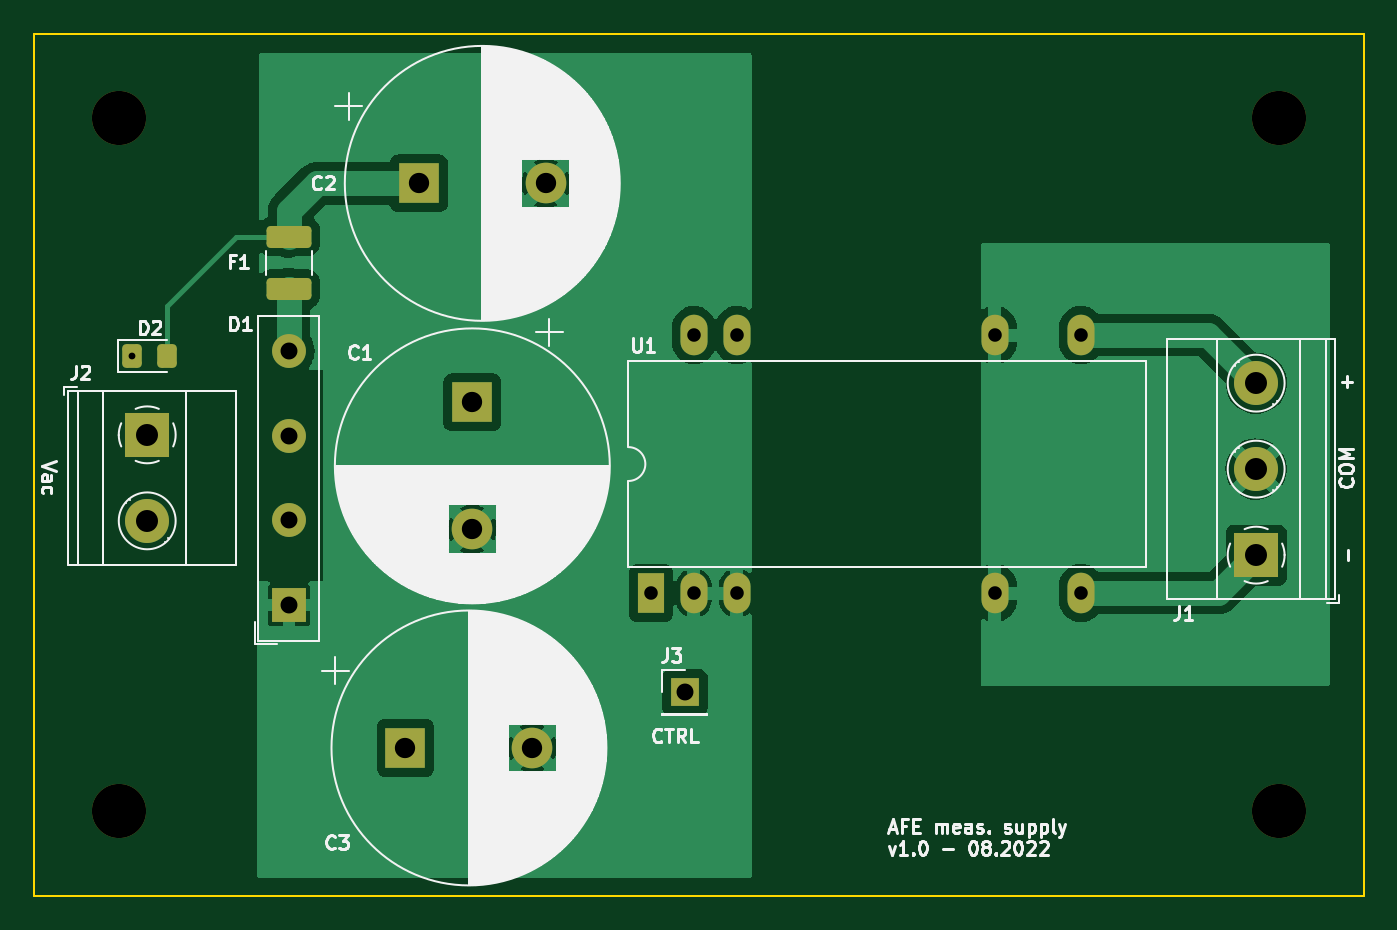
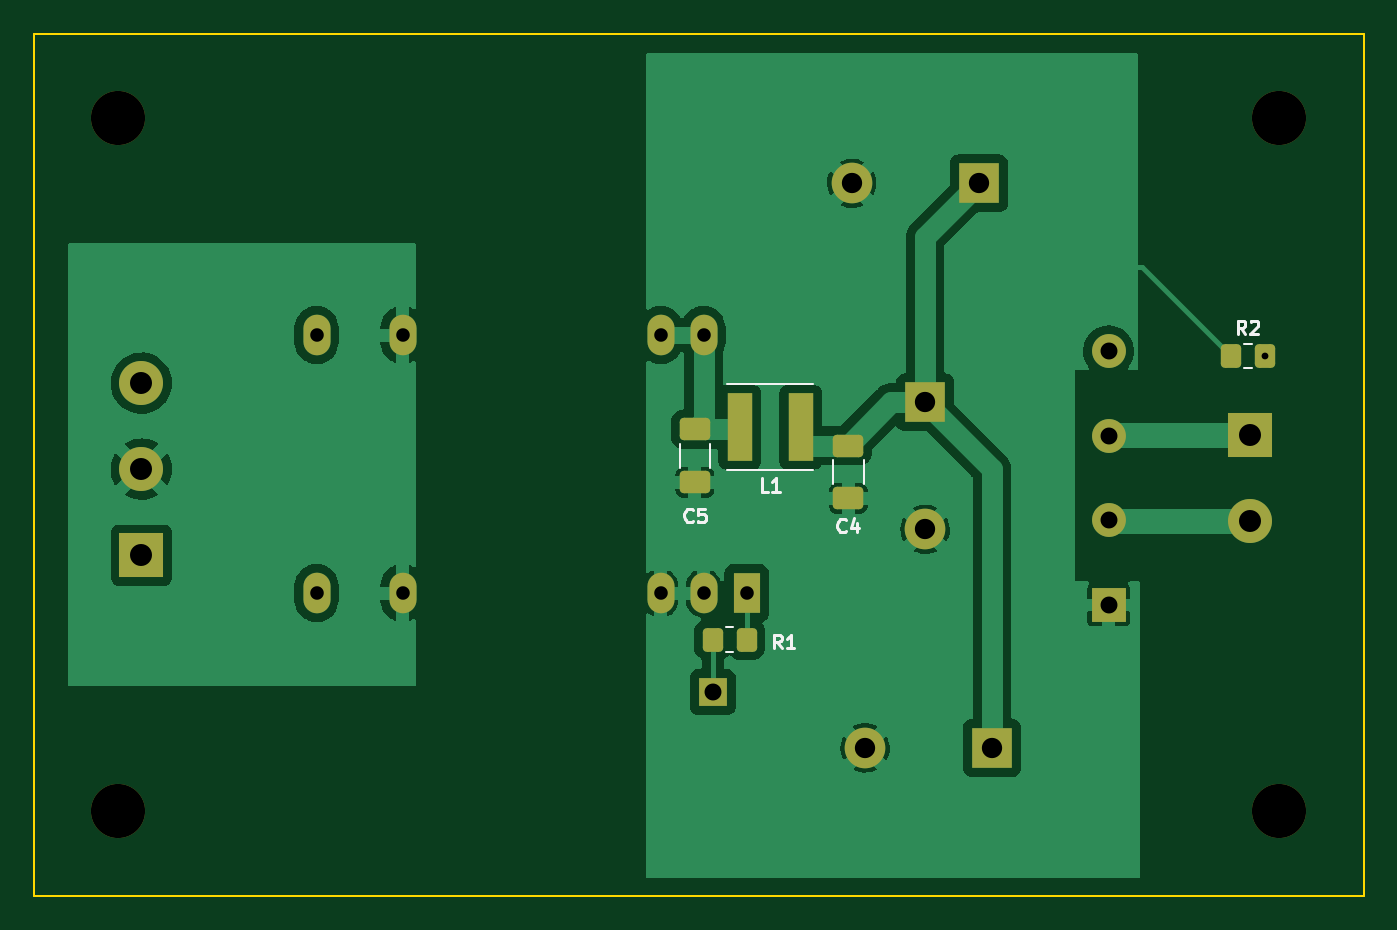
Circuit board: 11 layer files. Board 78.5 x 50.9 mm.
- bottom_copper: afe-power-supply-B_Cu.gbl (58546 bytes)
- bottom_mask: afe-power-supply-B_Mask.gbs (2592 bytes)
- paste: afe-power-supply-B_Paste.gbp (1550 bytes)
- bottom_silk: afe-power-supply-B_Silkscreen.gbo (5790 bytes)
- outline: afe-power-supply-Edge_Cuts.gm1 (781 bytes)
- top_copper: afe-power-supply-F_Cu.gtl (51246 bytes)
- top_mask: afe-power-supply-F_Mask.gts (2402 bytes)
- paste: afe-power-supply-F_Paste.gtp (1360 bytes)
- top_silk: afe-power-supply-F_Silkscreen.gto (62458 bytes)
- drill: afe-power-supply-NPTH.drl (394 bytes)
- drill: afe-power-supply-PTH.drl (946 bytes)

=== bottom_copper: afe-power-supply-B_Cu.gbl (58546 bytes, source omitted) ===
=== bottom_mask: afe-power-supply-B_Mask.gbs (2592 bytes, source withheld) ===
=== paste: afe-power-supply-B_Paste.gbp (1550 bytes, source withheld) ===
=== bottom_silk: afe-power-supply-B_Silkscreen.gbo ===
G04 #@! TF.GenerationSoftware,KiCad,Pcbnew,(6.0.6)*
G04 #@! TF.CreationDate,2022-08-27T12:40:56+02:00*
G04 #@! TF.ProjectId,afe-power-supply,6166652d-706f-4776-9572-2d737570706c,rev?*
G04 #@! TF.SameCoordinates,Original*
G04 #@! TF.FileFunction,Legend,Bot*
G04 #@! TF.FilePolarity,Positive*
%FSLAX46Y46*%
G04 Gerber Fmt 4.6, Leading zero omitted, Abs format (unit mm)*
G04 Created by KiCad (PCBNEW (6.0.6)) date 2022-08-27 12:40:56*
%MOMM*%
%LPD*%
G01*
G04 APERTURE LIST*
G04 Aperture macros list*
%AMRoundRect*
0 Rectangle with rounded corners*
0 $1 Rounding radius*
0 $2 $3 $4 $5 $6 $7 $8 $9 X,Y pos of 4 corners*
0 Add a 4 corners polygon primitive as box body*
4,1,4,$2,$3,$4,$5,$6,$7,$8,$9,$2,$3,0*
0 Add four circle primitives for the rounded corners*
1,1,$1+$1,$2,$3*
1,1,$1+$1,$4,$5*
1,1,$1+$1,$6,$7*
1,1,$1+$1,$8,$9*
0 Add four rect primitives between the rounded corners*
20,1,$1+$1,$2,$3,$4,$5,0*
20,1,$1+$1,$4,$5,$6,$7,0*
20,1,$1+$1,$6,$7,$8,$9,0*
20,1,$1+$1,$8,$9,$2,$3,0*%
G04 Aperture macros list end*
%ADD10C,0.150000*%
%ADD11C,0.120000*%
%ADD12C,3.200000*%
%ADD13R,2.400000X2.400000*%
%ADD14C,2.400000*%
%ADD15R,2.600000X2.600000*%
%ADD16C,2.600000*%
%ADD17R,1.700000X1.700000*%
%ADD18R,1.600000X2.400000*%
%ADD19O,1.600000X2.400000*%
%ADD20R,2.000000X2.000000*%
%ADD21C,2.000000*%
%ADD22RoundRect,0.250000X-0.650000X0.412500X-0.650000X-0.412500X0.650000X-0.412500X0.650000X0.412500X0*%
%ADD23RoundRect,0.250000X-0.350000X-0.450000X0.350000X-0.450000X0.350000X0.450000X-0.350000X0.450000X0*%
%ADD24R,1.500000X4.000000*%
G04 APERTURE END LIST*
D10*
X102383333Y-41735714D02*
X102421428Y-41773809D01*
X102535714Y-41811904D01*
X102611904Y-41811904D01*
X102726190Y-41773809D01*
X102802380Y-41697619D01*
X102840476Y-41621428D01*
X102878571Y-41469047D01*
X102878571Y-41354761D01*
X102840476Y-41202380D01*
X102802380Y-41126190D01*
X102726190Y-41050000D01*
X102611904Y-41011904D01*
X102535714Y-41011904D01*
X102421428Y-41050000D01*
X102383333Y-41088095D01*
X101697619Y-41278571D02*
X101697619Y-41811904D01*
X101888095Y-40973809D02*
X102078571Y-41545238D01*
X101583333Y-41545238D01*
X111433333Y-41135714D02*
X111471428Y-41173809D01*
X111585714Y-41211904D01*
X111661904Y-41211904D01*
X111776190Y-41173809D01*
X111852380Y-41097619D01*
X111890476Y-41021428D01*
X111928571Y-40869047D01*
X111928571Y-40754761D01*
X111890476Y-40602380D01*
X111852380Y-40526190D01*
X111776190Y-40450000D01*
X111661904Y-40411904D01*
X111585714Y-40411904D01*
X111471428Y-40450000D01*
X111433333Y-40488095D01*
X110709523Y-40411904D02*
X111090476Y-40411904D01*
X111128571Y-40792857D01*
X111090476Y-40754761D01*
X111014285Y-40716666D01*
X110823809Y-40716666D01*
X110747619Y-40754761D01*
X110709523Y-40792857D01*
X110671428Y-40869047D01*
X110671428Y-41059523D01*
X110709523Y-41135714D01*
X110747619Y-41173809D01*
X110823809Y-41211904D01*
X111014285Y-41211904D01*
X111090476Y-41173809D01*
X111128571Y-41135714D01*
X78783333Y-30111904D02*
X79050000Y-29730952D01*
X79240476Y-30111904D02*
X79240476Y-29311904D01*
X78935714Y-29311904D01*
X78859523Y-29350000D01*
X78821428Y-29388095D01*
X78783333Y-29464285D01*
X78783333Y-29578571D01*
X78821428Y-29654761D01*
X78859523Y-29692857D01*
X78935714Y-29730952D01*
X79240476Y-29730952D01*
X78478571Y-29388095D02*
X78440476Y-29350000D01*
X78364285Y-29311904D01*
X78173809Y-29311904D01*
X78097619Y-29350000D01*
X78059523Y-29388095D01*
X78021428Y-29464285D01*
X78021428Y-29540476D01*
X78059523Y-29654761D01*
X78516666Y-30111904D01*
X78021428Y-30111904D01*
X106983333Y-39411904D02*
X107364285Y-39411904D01*
X107364285Y-38611904D01*
X106297619Y-39411904D02*
X106754761Y-39411904D01*
X106526190Y-39411904D02*
X106526190Y-38611904D01*
X106602380Y-38726190D01*
X106678571Y-38802380D01*
X106754761Y-38840476D01*
X106183333Y-48661904D02*
X106450000Y-48280952D01*
X106640476Y-48661904D02*
X106640476Y-47861904D01*
X106335714Y-47861904D01*
X106259523Y-47900000D01*
X106221428Y-47938095D01*
X106183333Y-48014285D01*
X106183333Y-48128571D01*
X106221428Y-48204761D01*
X106259523Y-48242857D01*
X106335714Y-48280952D01*
X106640476Y-48280952D01*
X105421428Y-48661904D02*
X105878571Y-48661904D01*
X105650000Y-48661904D02*
X105650000Y-47861904D01*
X105726190Y-47976190D01*
X105802380Y-48052380D01*
X105878571Y-48090476D01*
D11*
X101340000Y-37538748D02*
X101340000Y-38961252D01*
X103160000Y-37538748D02*
X103160000Y-38961252D01*
X110390000Y-36588748D02*
X110390000Y-38011252D01*
X112210000Y-36588748D02*
X112210000Y-38011252D01*
X78422936Y-30665000D02*
X78877064Y-30665000D01*
X78422936Y-32135000D02*
X78877064Y-32135000D01*
X104300000Y-38150000D02*
X109400000Y-38150000D01*
X104300000Y-33050000D02*
X109400000Y-33050000D01*
X109022936Y-47415000D02*
X109477064Y-47415000D01*
X109022936Y-48885000D02*
X109477064Y-48885000D01*
%LPC*%
D12*
X145350000Y-58300000D03*
X145350000Y-17350000D03*
X76800000Y-58300000D03*
X76800000Y-17350000D03*
D13*
X94537246Y-21200000D03*
D14*
X102037246Y-21200000D03*
D15*
X78495000Y-36055000D03*
D16*
X78495000Y-41135000D03*
D15*
X144000000Y-43160000D03*
D16*
X144000000Y-38080000D03*
X144000000Y-33000000D03*
D17*
X110250000Y-51250000D03*
D18*
X108250000Y-45400000D03*
D19*
X110790000Y-45400000D03*
X113330000Y-45400000D03*
X128570000Y-45400000D03*
X133650000Y-45400000D03*
X133650000Y-30160000D03*
X128570000Y-30160000D03*
X113330000Y-30160000D03*
X110790000Y-30160000D03*
D13*
X97700000Y-34137246D03*
D14*
X97700000Y-41637246D03*
D20*
X86867500Y-46107500D03*
D21*
X86867500Y-41107500D03*
X86867500Y-36107500D03*
X86867500Y-31107500D03*
D13*
X93750000Y-54550000D03*
D14*
X101250000Y-54550000D03*
D22*
X102250000Y-36687500D03*
X102250000Y-39812500D03*
X111300000Y-35737500D03*
X111300000Y-38862500D03*
D23*
X77650000Y-31400000D03*
X79650000Y-31400000D03*
D24*
X105050000Y-35600000D03*
X108650000Y-35600000D03*
D23*
X108250000Y-48150000D03*
X110250000Y-48150000D03*
M02*

=== outline: afe-power-supply-Edge_Cuts.gm1 ===
G04 #@! TF.GenerationSoftware,KiCad,Pcbnew,(6.0.6)*
G04 #@! TF.CreationDate,2022-08-27T12:40:56+02:00*
G04 #@! TF.ProjectId,afe-power-supply,6166652d-706f-4776-9572-2d737570706c,rev?*
G04 #@! TF.SameCoordinates,Original*
G04 #@! TF.FileFunction,Profile,NP*
%FSLAX46Y46*%
G04 Gerber Fmt 4.6, Leading zero omitted, Abs format (unit mm)*
G04 Created by KiCad (PCBNEW (6.0.6)) date 2022-08-27 12:40:56*
%MOMM*%
%LPD*%
G01*
G04 APERTURE LIST*
G04 #@! TA.AperFunction,Profile*
%ADD10C,0.100000*%
G04 #@! TD*
G04 APERTURE END LIST*
D10*
X149600000Y-12350000D02*
X150350000Y-12350000D01*
X150350000Y-63300000D02*
X150350000Y-12350000D01*
X71800000Y-12350000D02*
X149600000Y-12350000D01*
X71800000Y-63300000D02*
X71800000Y-12350000D01*
X71800000Y-63300000D02*
X150350000Y-63300000D01*
M02*

=== top_copper: afe-power-supply-F_Cu.gtl (51246 bytes, source omitted) ===
=== top_mask: afe-power-supply-F_Mask.gts (2402 bytes, source withheld) ===
=== paste: afe-power-supply-F_Paste.gtp (1360 bytes, source withheld) ===
=== top_silk: afe-power-supply-F_Silkscreen.gto (62458 bytes, source omitted) ===
=== drill: afe-power-supply-NPTH.drl ===
M48
; DRILL file {KiCad (6.0.6)} date Sat Aug 27 12:41:09 2022
; FORMAT={-:-/ absolute / metric / decimal}
; #@! TF.CreationDate,2022-08-27T12:41:09+02:00
; #@! TF.GenerationSoftware,Kicad,Pcbnew,(6.0.6)
; #@! TF.FileFunction,NonPlated,1,2,NPTH
FMAT,2
METRIC
; #@! TA.AperFunction,NonPlated,NPTH,ComponentDrill
T1C3.200
%
G90
G05
T1
X76.8Y-17.35
X76.8Y-58.3
X145.35Y-17.35
X145.35Y-58.3
T0
M30

=== drill: afe-power-supply-PTH.drl ===
M48
; DRILL file {KiCad (6.0.6)} date Sat Aug 27 12:41:09 2022
; FORMAT={-:-/ absolute / metric / decimal}
; #@! TF.CreationDate,2022-08-27T12:41:09+02:00
; #@! TF.GenerationSoftware,Kicad,Pcbnew,(6.0.6)
; #@! TF.FileFunction,Plated,1,2,PTH
FMAT,2
METRIC
; #@! TA.AperFunction,Plated,PTH,ViaDrill
T1C0.400
; #@! TA.AperFunction,Plated,PTH,ComponentDrill
T2C0.800
; #@! TA.AperFunction,Plated,PTH,ComponentDrill
T3C1.000
; #@! TA.AperFunction,Plated,PTH,ComponentDrill
T4C1.200
; #@! TA.AperFunction,Plated,PTH,ComponentDrill
T5C1.300
%
G90
G05
T1
X77.6Y-31.4
T2
X108.25Y-45.4
X110.79Y-30.16
X110.79Y-45.4
X113.33Y-30.16
X113.33Y-45.4
X128.57Y-30.16
X128.57Y-45.4
X133.65Y-30.16
X133.65Y-45.4
T3
X86.867Y-31.107
X86.867Y-36.108
X86.867Y-41.107
X86.867Y-46.107
X110.25Y-51.25
T4
X93.75Y-54.55
X94.537Y-21.2
X97.7Y-34.137
X97.7Y-41.637
X101.25Y-54.55
X102.037Y-21.2
T5
X78.495Y-36.055
X78.495Y-41.135
X144.0Y-33.0
X144.0Y-38.08
X144.0Y-43.16
T0
M30

